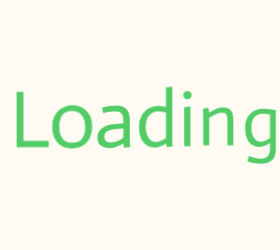
t = 0.00 s
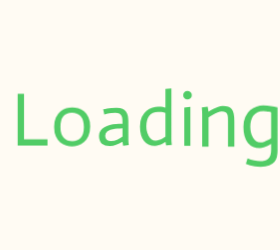
t = 0.58 s
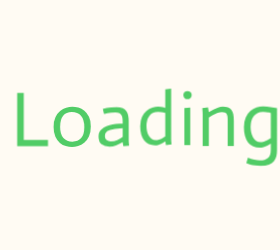
t = 0.71 s
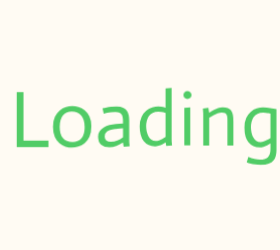
t = 0.83 s
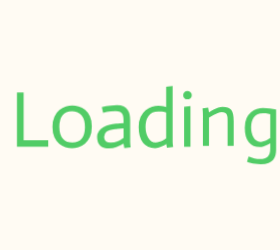
t = 1.09 s
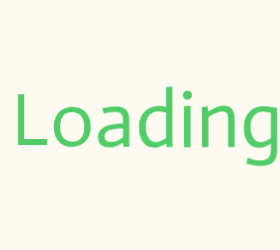
t = 1.33 s

The animated SVG that drew these frames (rendered in a browser with its animation timeline set to each time). Animation: 1 CSS @keyframes rule; one cycle of 1.58 s, repeats indefinitely.

<?xml version="1.0" encoding="utf-8"?>
<svg xmlns="http://www.w3.org/2000/svg" style="margin: auto; background: rgb(255, 251, 243); display: block; shape-rendering: auto;" width="280" height="250" preserveAspectRatio="xMidYMid">
<style type="text/css">
  text {
    text-anchor: middle; font-size: 80px; opacity: 0;
  }
</style>
<g style="transform-origin:140px 125px;transform:scale(1)">
<g transform="translate(140,125)">
  <g transform="translate(0,0)"><g class="path" style="transform: scale(0.91); transform-origin: -107.44px -5.4186px; animation: 1s linear -0.5775s infinite normal forwards running breath-970390a8-34da-4fe2-b589-df60d998cb83;"><path d="M7.04 0L7.04-54.56L13.76-54.56L13.76-6.40L38.56-6.40L38.56 0L7.04 0" fill="#51cc66" stroke="none" stroke-width="none" transform="translate(-130.23998069763184,21.861401121616364)" style="fill: rgb(81, 204, 102);"></path></g><g class="path" style="transform: scale(0.91); transform-origin: -67.84px 1.8614px; animation: 1s linear -0.495s infinite normal forwards running breath-970390a8-34da-4fe2-b589-df60d998cb83;"><path d="M49.76-19.92L49.76-19.92L49.76-19.92Q49.76-12.16 53.24-8.36L53.24-8.36L53.24-8.36Q56.72-4.56 62.64-4.56L62.64-4.56L62.64-4.56Q68.48-4.56 71.76-8.32L71.76-8.32L71.76-8.32Q75.04-12.08 75.04-19.60L75.04-19.60L75.04-19.60Q75.04-27.60 71.56-31.52L71.56-31.52L71.56-31.52Q68.08-35.44 62.08-35.44L62.08-35.44L62.08-35.44Q56.08-35.44 52.92-31.56L52.92-31.56L52.92-31.56Q49.76-27.68 49.76-19.92zM42.96-20L42.96-20L42.96-20Q42.96-26.08 44.88-30.12L44.88-30.12L44.88-30.12Q46.80-34.16 49.76-36.60L49.76-36.60L49.76-36.60Q52.72-39.04 56.12-40.04L56.12-40.04L56.12-40.04Q59.52-41.04 62.56-41.04L62.56-41.04L62.56-41.04Q65.44-41.04 68.84-40.12L68.84-40.12L68.84-40.12Q72.24-39.20 75.12-36.84L75.12-36.84L75.12-36.84Q78-34.48 79.92-30.52L79.92-30.52L79.92-30.52Q81.84-26.56 81.84-20.48L81.84-20.48L81.84-20.48Q81.84-14.16 79.88-10L79.88-10L79.88-10Q77.92-5.84 74.96-3.40L74.96-3.40L74.96-3.40Q72-0.96 68.56 0.04L68.56 0.04L68.56 0.04Q65.12 1.04 62.16 1.04L62.16 1.04L62.16 1.04Q59.12 1.04 55.76 0.08L55.76 0.08L55.76 0.08Q52.40-0.88 49.56-3.24L49.56-3.24L49.56-3.24Q46.72-5.60 44.84-9.68L44.84-9.68L44.84-9.68Q42.96-13.76 42.96-20" fill="#51cc66" stroke="none" stroke-width="none" transform="translate(-130.23998069763184,21.861401121616364)" style="fill: rgb(81, 204, 102);"></path></g><g class="path" style="transform: scale(0.91); transform-origin: -26.16px 1.8614px; animation: 1s linear -0.4125s infinite normal forwards running breath-970390a8-34da-4fe2-b589-df60d998cb83;"><path d="M113.52-9.36L113.52-18.48L113.52-18.48Q111.92-18.40 110.48-18.32L110.48-18.32L110.48-18.32Q109.04-18.24 107.64-18.12L107.64-18.12L107.64-18.12Q106.24-18 105.12-17.84L105.12-17.84L105.12-17.84Q99.36-17.12 96.96-15.32L96.96-15.32L96.96-15.32Q94.56-13.52 94.56-10.16L94.56-10.16L94.56-10.16Q94.56-7.36 96.28-5.96L96.28-5.96L96.28-5.96Q98.00-4.56 100.80-4.56L100.80-4.56L100.80-4.56Q104.64-4.56 107.64-5.88L107.64-5.88L107.64-5.88Q110.64-7.20 113.52-9.36L113.52-9.36zM114.24 0.64L113.44-3.76L113.44-3.76Q109.68-1.60 106.44-0.28L106.44-0.28L106.44-0.28Q103.20 1.04 99.44 1.04L99.44 1.04L99.44 1.04Q94.08 1.04 90.92-1.56L90.92-1.56L90.92-1.56Q87.76-4.16 87.76-10.16L87.76-10.16L87.76-10.16Q87.76-13.28 89.36-15.60L89.36-15.60L89.36-15.60Q90.96-17.92 93.56-19.48L93.56-19.48L93.56-19.48Q96.16-21.04 99.44-21.92L99.44-21.92L99.44-21.92Q102.72-22.80 106.16-23.04L106.16-23.04L106.16-23.04Q107.60-23.20 109.92-23.32L109.92-23.32L109.92-23.32Q112.24-23.44 113.52-23.52L113.52-23.52L113.52-23.52Q113.52-26.32 113.36-28.52L113.36-28.52L113.36-28.52Q113.20-30.72 112.40-32.28L112.40-32.28L112.40-32.28Q111.60-33.84 110.04-34.64L110.04-34.64L110.04-34.64Q108.48-35.44 105.60-35.44L105.60-35.44L105.60-35.44Q103.28-35.44 101.12-35.16L101.12-35.16L101.12-35.16Q98.96-34.88 97.28-34.56L97.28-34.56L97.28-34.56Q95.28-34.16 93.60-33.68L93.60-33.68L92.32-39.20L92.32-39.20Q94.32-39.68 96.64-40.08L96.64-40.08L96.64-40.08Q98.64-40.48 101.28-40.76L101.28-40.76L101.28-40.76Q103.92-41.04 106.96-41.04L106.96-41.04L106.96-41.04Q111.04-41.04 113.56-39.84L113.56-39.84L113.56-39.84Q116.08-38.64 117.48-36.60L117.48-36.60L117.48-36.60Q118.88-34.56 119.40-31.96L119.40-31.96L119.40-31.96Q119.92-29.36 119.92-26.48L119.92-26.48L119.92-7.28L119.92-7.28Q119.92-6.16 119.96-4.92L119.96-4.92L119.96-4.92Q120.00-3.68 120.12-2.48L120.12-2.48L120.12-2.48Q120.24-1.28 120.40 0L120.40 0L114.24 0.64" fill="#51cc66" stroke="none" stroke-width="none" transform="translate(-130.23998069763184,21.861401121616364)" style="fill: rgb(81, 204, 102);"></path></g><g class="path" style="transform: scale(0.91); transform-origin: 15.88px -7.9386px; animation: 1s linear -0.33s infinite normal forwards running breath-970390a8-34da-4fe2-b589-df60d998cb83;"><path d="M156.32-8.80L156.32-34.24L156.32-34.24Q153.44-35.04 151.84-35.24L151.84-35.24L151.84-35.24Q150.24-35.44 148.56-35.44L148.56-35.44L148.56-35.44Q145.20-35.44 142.80-34.24L142.80-34.24L142.80-34.24Q140.40-33.04 138.84-30.92L138.84-30.92L138.84-30.92Q137.28-28.80 136.56-26.04L136.56-26.04L136.56-26.04Q135.84-23.28 135.84-20.16L135.84-20.16L135.84-20.16Q135.84-17.36 136.44-14.56L136.44-14.56L136.44-14.56Q137.04-11.76 138.32-9.52L138.32-9.52L138.32-9.52Q139.60-7.28 141.44-5.92L141.44-5.92L141.44-5.92Q143.28-4.56 145.84-4.56L145.84-4.56L145.84-4.56Q147.60-4.56 149.48-5.20L149.48-5.20L149.48-5.20Q151.36-5.84 152.96-6.68L152.96-6.68L152.96-6.68Q154.56-7.52 156.32-8.80L156.32-8.80zM157.04 0.64L156.40-3.20L156.40-3.20Q154.56-1.92 152.84-1.08L152.84-1.08L152.84-1.08Q151.12-0.24 149.08 0.40L149.08 0.40L149.08 0.40Q147.04 1.04 145.12 1.04L145.12 1.04L145.12 1.04Q137.60 1.04 133.32-4.28L133.32-4.28L133.32-4.28Q129.04-9.60 129.04-19.84L129.04-19.84L129.04-19.84Q129.04-25.92 131-30L131-30L131-30Q132.96-34.08 135.92-36.52L135.92-36.52L135.92-36.52Q138.88-38.96 142.28-40L142.28-40L142.28-40Q145.68-41.04 148.56-41.04L148.56-41.04L148.56-41.04Q150-41.04 151.60-40.84L151.60-40.84L151.60-40.84Q153.20-40.64 156.32-39.84L156.32-39.84L156.32-59.92L162.72-60.64L162.72-7.28L162.72-7.28Q162.72-6.16 162.76-4.92L162.76-4.92L162.76-4.92Q162.80-3.68 162.92-2.48L162.92-2.48L162.92-2.48Q163.04-1.28 163.20 0L163.20 0L157.04 0.64" fill="#51cc66" stroke="none" stroke-width="none" transform="translate(-130.23998069763184,21.861401121616364)" style="fill: rgb(81, 204, 102);"></path></g><g class="path" style="transform: scale(0.91); transform-origin: 47.28px 1.3414px; animation: 1s linear -0.2475s infinite normal forwards running breath-970390a8-34da-4fe2-b589-df60d998cb83;"><path d="M174.32 0L174.32-40.32L180.72-41.04L180.72 0L174.32 0" fill="#51cc66" stroke="none" stroke-width="none" transform="translate(-130.23998069763184,21.861401121616364)" style="fill: rgb(81, 204, 102);"></path></g><g class="path" style="transform: scale(0.91); transform-origin: 47.48px -29.8986px; animation: 1s linear -0.165s infinite normal forwards running breath-970390a8-34da-4fe2-b589-df60d998cb83;"><path d="M173.28-51.76L173.28-51.76L173.28-51.76Q173.28-53.60 174.52-54.84L174.52-54.84L174.52-54.84Q175.76-56.08 177.60-56.08L177.60-56.08L177.60-56.08Q179.52-56.08 180.84-54.84L180.84-54.84L180.84-54.84Q182.16-53.60 182.16-51.76L182.16-51.76L182.16-51.76Q182.16-49.92 180.84-48.68L180.84-48.68L180.84-48.68Q179.52-47.44 177.60-47.44L177.60-47.44L177.60-47.44Q175.76-47.44 174.52-48.68L174.52-48.68L174.52-48.68Q173.28-49.92 173.28-51.76" fill="#51cc66" stroke="none" stroke-width="none" transform="translate(-130.23998069763184,21.861401121616364)" style="fill: rgb(81, 204, 102);"></path></g><g class="path" style="transform: scale(0.91); transform-origin: 78.08px 1.3414px; animation: 1s linear -0.0825s infinite normal forwards running breath-970390a8-34da-4fe2-b589-df60d998cb83;"><path d="M192.32 0L192.32-32.24L192.32-32.24Q192.40-33.92 191.92-39.52L191.92-39.52L197.84-40.32L198.72-35.20L198.72-35.20Q201.12-36.80 203.48-38L203.48-38L203.48-38Q205.84-39.20 208.32-40.12L208.32-40.12L208.32-40.12Q210.80-41.04 213.12-41.04L213.12-41.04L213.12-41.04Q216.40-41.04 218.60-40.28L218.60-40.28L218.60-40.28Q220.80-39.52 222.16-37.76L222.16-37.76L222.16-37.76Q223.52-36 224.12-33.12L224.12-33.12L224.12-33.12Q224.72-30.24 224.72-25.92L224.72-25.92L224.72 0L218.32 0L218.32-25.20L218.32-25.20Q218.32-27.60 218.24-29.48L218.24-29.48L218.24-29.48Q218.16-31.36 217.56-32.68L217.56-32.68L217.56-32.68Q216.96-34 215.72-34.72L215.72-34.72L215.72-34.72Q214.48-35.44 212.24-35.44L212.24-35.44L212.24-35.44Q210.16-35.44 207.84-34.52L207.84-34.52L207.84-34.52Q205.52-33.60 203.28-32.40L203.28-32.40L203.28-32.40Q201.04-31.20 198.72-29.60L198.72-29.60L198.72 0L192.32 0" fill="#51cc66" stroke="none" stroke-width="none" transform="translate(-130.23998069763184,21.861401121616364)" style="fill: rgb(81, 204, 102);"></path></g><g class="path" style="transform: scale(0.91); transform-origin: 120.44px 11.0614px; animation: 1s linear 0s infinite normal forwards running breath-970390a8-34da-4fe2-b589-df60d998cb83;"><path d="M267.52-39.28L267.52 3.84L267.52 3.84Q267.52 6.80 266.88 9.60L266.88 9.60L266.88 9.60Q266.24 12.40 264.44 14.60L264.44 14.60L264.44 14.60Q262.64 16.80 259.40 18.12L259.40 18.12L259.40 18.12Q256.16 19.44 250.88 19.44L250.88 19.44L250.88 19.44Q247.52 19.36 245.04 19.04L245.04 19.04L245.04 19.04Q242.56 18.72 240.32 18.12L240.32 18.12L240.32 18.12Q238.08 17.52 236.24 16.72L236.24 16.72L237.92 11.12L237.92 11.12Q241.04 12.48 244.28 13.20L244.28 13.20L244.28 13.20Q247.52 13.92 250.08 13.92L250.08 13.92L250.08 13.92Q252.88 13.92 254.96 13.36L254.96 13.36L254.96 13.36Q257.04 12.80 258.44 11.48L258.44 11.48L258.44 11.48Q259.84 10.16 260.52 8L260.52 8L260.52 8Q261.20 5.84 261.20 2.64L261.20 2.64L261.20-3.20L261.20-3.20Q259.52-2.08 257.72-1.16L257.72-1.16L257.72-1.16Q255.92-0.24 253.88 0.40L253.88 0.40L253.88 0.40Q251.84 1.04 249.92 1.04L249.92 1.04L249.92 1.04Q242.48 1.04 238.16-4.20L238.16-4.20L238.16-4.20Q233.84-9.44 233.84-19.84L233.84-19.84L233.84-19.84Q233.84-25.84 235.72-29.88L235.72-29.88L235.72-29.88Q237.60-33.92 240.48-36.40L240.48-36.40L240.48-36.40Q243.36-38.88 246.80-39.96L246.80-39.96L246.80-39.96Q250.24-41.04 253.36-41.04L253.36-41.04L253.36-41.04Q257.44-41.04 260.84-40.36L260.84-40.36L260.84-40.36Q264.24-39.68 267.52-39.28L267.52-39.28zM250.64-4.56L250.64-4.56L250.64-4.56Q252.40-4.56 254.24-5.20L254.24-5.20L254.24-5.20Q256.08-5.84 257.80-6.72L257.80-6.72L257.80-6.72Q259.52-7.60 261.20-8.80L261.20-8.80L261.20-34.32L261.20-34.32Q260.24-34.56 258.96-34.88L258.96-34.88L258.96-34.88Q257.84-35.04 256.40-35.24L256.40-35.24L256.40-35.24Q254.96-35.44 253.36-35.44L253.36-35.44L253.36-35.44Q250-35.44 247.60-34.24L247.60-34.24L247.60-34.24Q245.20-33.04 243.64-30.96L243.64-30.96L243.64-30.96Q242.08-28.88 241.36-26.08L241.36-26.08L241.36-26.08Q240.64-23.28 240.64-20.16L240.64-20.16L240.64-20.16Q240.64-17.36 241.24-14.56L241.24-14.56L241.24-14.56Q241.84-11.76 243.12-9.52L243.12-9.52L243.12-9.52Q244.40-7.28 246.24-5.92L246.24-5.92L246.24-5.92Q248.08-4.56 250.64-4.56" fill="#51cc66" stroke="none" stroke-width="none" transform="translate(-130.23998069763184,21.861401121616364)" style="fill: rgb(81, 204, 102);"></path></g></g>
</g>
</g>
<style id="breath-970390a8-34da-4fe2-b589-df60d998cb83" data-anikit="">@keyframes breath-970390a8-34da-4fe2-b589-df60d998cb83
{
  0% {
    animation-timing-function: cubic-bezier(0.9647,0.2413,-0.0705,0.7911);
    transform: scale(0.9099999999999999);
  }
  51% {
    animation-timing-function: cubic-bezier(0.9226,0.2631,-0.0308,0.7628);
    transform: scale(1.02994);
  }
  100% {
    transform: scale(0.9099999999999999);
  }
}</style></svg>
